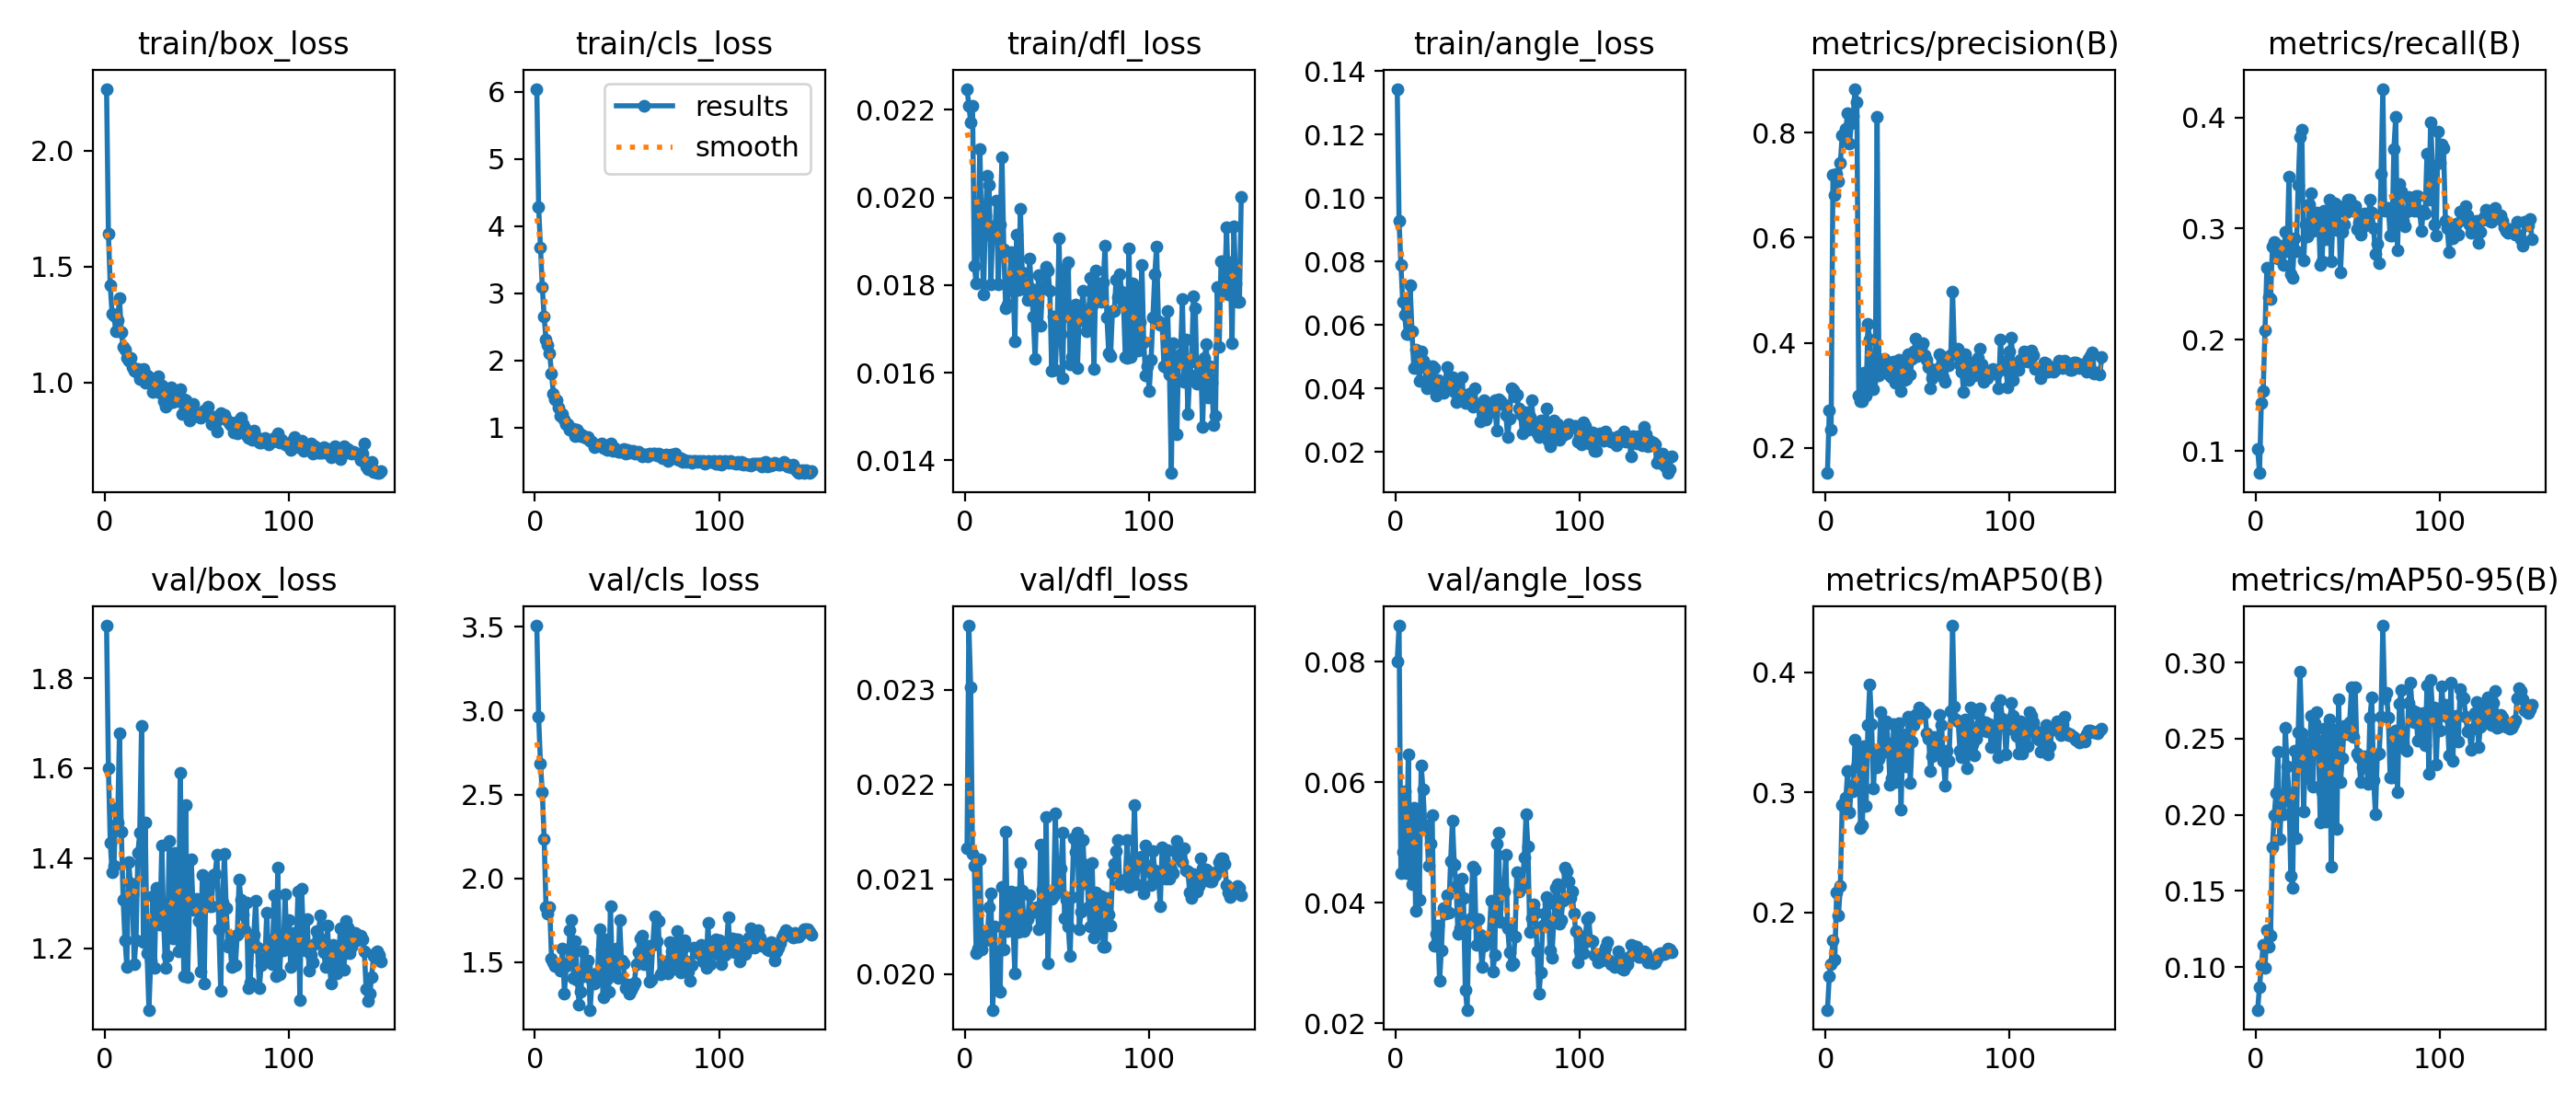

The data file committed next to this chart (first rows):
epoch, time, train/box_loss, train/cls_loss, train/dfl_loss, train/angle_loss, metrics/precision(B), metrics/recall(B), metrics/mAP50(B), metrics/mAP50-95(B), val/box_loss, val/cls_loss, val/dfl_loss, val/angle_loss, lr/pg0, lr/pg1, lr/pg2
1, 10.02, 2.266, 6.047, 0.02248, 0.1344, 0.1524, 0.1019, 0.1186, 0.07195, 1.917, 3.507, 0.02133, 0.08014, 0.0002715, 0.0002715, 0.0002715
2, 15.33, 1.642, 4.286, 0.0221, 0.09273, 0.2711, 0.0801, 0.1465, 0.08714, 1.599, 2.964, 0.02368, 0.08602, 0.0005536, 0.0005536, 0.0005536
3, 27.16, 1.419, 3.676, 0.02172, 0.07898, 0.2351, 0.1435, 0.1563, 0.1011, 1.434, 2.683, 0.02303, 0.04486, 0.000832, 0.000832, 0.000832
4, 30.14, 1.295, 3.087, 0.02209, 0.06721, 0.7199, 0.1536, 0.1767, 0.1147, 1.369, 2.513, 0.02127, 0.04852, 0.001107, 0.001107, 0.001107
5, 33.05, 1.291, 2.651, 0.01843, 0.06324, 0.6805, 0.2081, 0.1608, 0.09957, 1.382, 2.232, 0.02114, 0.05855, 0.001377, 0.001377, 0.001377
6, 36.03, 1.223, 2.305, 0.01804, 0.05731, 0.7216, 0.2651, 0.2165, 0.1241, 1.51, 1.827, 0.02022, 0.04494, 0.001382, 0.001382, 0.001382
7, 39.07, 1.268, 2.227, 0.01924, 0.05719, 0.7068, 0.2386, 0.1974, 0.1137, 1.478, 1.791, 0.02027, 0.06469, 0.001372, 0.001372, 0.001372
8, 42.6, 1.365, 2.104, 0.02111, 0.07247, 0.7423, 0.2364, 0.2217, 0.121, 1.678, 1.826, 0.02121, 0.04483, 0.001363, 0.001363, 0.001363
9, 45.63, 1.219, 1.81, 0.01908, 0.05819, 0.7943, 0.2838, 0.2896, 0.1787, 1.459, 1.52, 0.02026, 0.04316, 0.001354, 0.001354, 0.001354
10, 48.78, 1.153, 1.504, 0.01779, 0.04662, 0.7971, 0.2877, 0.291, 0.1998, 1.308, 1.496, 0.02045, 0.05572, 0.001344, 0.001344, 0.001344
11, 51.6, 1.143, 1.425, 0.01959, 0.05234, 0.8081, 0.2767, 0.2955, 0.2143, 1.218, 1.478, 0.02036, 0.03863, 0.001335, 0.001335, 0.001335
12, 54.57, 1.108, 1.402, 0.02049, 0.05156, 0.8377, 0.273, 0.3175, 0.2416, 1.159, 1.49, 0.02037, 0.05446, 0.001325, 0.001325, 0.001325
13, 57.47, 1.094, 1.299, 0.02029, 0.04236, 0.7787, 0.2843, 0.2833, 0.1841, 1.392, 1.485, 0.02071, 0.04046, 0.001316, 0.001316, 0.001316
14, 60.33, 1.106, 1.18, 0.01802, 0.05158, 0.8179, 0.2808, 0.3054, 0.2082, 1.343, 1.451, 0.02085, 0.06288, 0.001306, 0.001306, 0.001306
15, 63.2, 1.066, 1.206, 0.01935, 0.04886, 0.8316, 0.2673, 0.3005, 0.2006, 1.32, 1.582, 0.01962, 0.05879, 0.001297, 0.001297, 0.001297
16, 66.02, 1.05, 1.122, 0.01908, 0.04667, 0.8833, 0.2969, 0.3436, 0.2574, 1.164, 1.311, 0.0205, 0.05257, 0.001288, 0.001288, 0.001288
17, 69.07, 1.047, 1.055, 0.01992, 0.04019, 0.8572, 0.2794, 0.3217, 0.2321, 1.218, 1.476, 0.01987, 0.05282, 0.001278, 0.001278, 0.001278
18, 72.03, 1.058, 1.055, 0.01801, 0.04692, 0.2999, 0.3471, 0.3371, 0.2143, 1.411, 1.491, 0.02024, 0.04608, 0.001269, 0.001269, 0.001269
19, 74.86, 1.015, 0.9717, 0.01939, 0.04057, 0.2886, 0.2592, 0.2703, 0.16, 1.456, 1.692, 0.01981, 0.04975, 0.001259, 0.001259, 0.001259
20, 77.63, 1.016, 0.9663, 0.02092, 0.04706, 0.2896, 0.2558, 0.2722, 0.1524, 1.693, 1.752, 0.02092, 0.05455, 0.00125, 0.00125, 0.00125
21, 80.43, 1.057, 0.98, 0.01882, 0.04642, 0.3438, 0.2912, 0.3383, 0.242, 1.213, 1.404, 0.02026, 0.03293, 0.00124, 0.00124, 0.00124
22, 83.91, 0.9988, 0.8744, 0.01747, 0.03788, 0.2998, 0.2796, 0.2885, 0.185, 1.479, 1.626, 0.0215, 0.03486, 0.001231, 0.001231, 0.001231
23, 86.77, 1.03, 0.9686, 0.01756, 0.04283, 0.4359, 0.339, 0.356, 0.2542, 1.189, 1.394, 0.02045, 0.03626, 0.001222, 0.001222, 0.001222
24, 89.65, 1.007, 0.9307, 0.01804, 0.0411, 0.4068, 0.3821, 0.3902, 0.2942, 1.063, 1.245, 0.02064, 0.02707, 0.001212, 0.001212, 0.001212
25, 92.54, 1.019, 0.8752, 0.01875, 0.04184, 0.3262, 0.3891, 0.3568, 0.2536, 1.173, 1.322, 0.02087, 0.03212, 0.001203, 0.001203, 0.001203
26, 95.5, 0.9615, 0.8866, 0.01806, 0.03859, 0.3124, 0.271, 0.303, 0.2021, 1.315, 1.562, 0.02048, 0.03912, 0.001193, 0.001193, 0.001193
27, 98.34, 1.001, 0.8587, 0.01672, 0.04148, 0.3489, 0.3037, 0.3357, 0.2469, 1.156, 1.415, 0.02001, 0.03817, 0.001184, 0.001184, 0.001184
28, 101.2, 1.004, 0.844, 0.01916, 0.04677, 0.8292, 0.2928, 0.3205, 0.2239, 1.333, 1.473, 0.02086, 0.04121, 0.001174, 0.001174, 0.001174
29, 104, 1.026, 0.8611, 0.0179, 0.04339, 0.3378, 0.3222, 0.3281, 0.2333, 1.27, 1.511, 0.02044, 0.03841, 0.001165, 0.001165, 0.001165
30, 107, 0.9544, 0.801, 0.01975, 0.04076, 0.358, 0.3322, 0.3668, 0.2648, 1.253, 1.214, 0.02117, 0.04691, 0.001155, 0.001155, 0.001155
31, 109.9, 0.9878, 0.7842, 0.01829, 0.04346, 0.3458, 0.2983, 0.3335, 0.2186, 1.429, 1.392, 0.02088, 0.05363, 0.001146, 0.001146, 0.001146
32, 112.7, 0.9199, 0.7048, 0.01801, 0.03888, 0.3694, 0.3058, 0.3557, 0.2605, 1.26, 1.373, 0.02045, 0.04634, 0.001137, 0.001137, 0.001137
33, 115.6, 0.8984, 0.7232, 0.0179, 0.03572, 0.3629, 0.3147, 0.3594, 0.2675, 1.157, 1.433, 0.02049, 0.0428, 0.001127, 0.001127, 0.001127
34, 119.1, 0.9428, 0.7368, 0.01767, 0.0414, 0.3469, 0.3139, 0.3411, 0.2487, 1.183, 1.428, 0.02058, 0.03486, 0.001118, 0.001118, 0.001118
35, 121.9, 0.9134, 0.752, 0.01861, 0.0387, 0.3383, 0.2673, 0.3059, 0.1947, 1.439, 1.696, 0.02083, 0.03576, 0.001108, 0.001108, 0.001108
36, 124.8, 0.9778, 0.7608, 0.01791, 0.04364, 0.3342, 0.2703, 0.3117, 0.2146, 1.287, 1.577, 0.02065, 0.044, 0.001099, 0.001099, 0.001099
37, 127.6, 0.916, 0.6974, 0.01728, 0.03775, 0.3637, 0.3161, 0.3567, 0.2567, 1.221, 1.289, 0.0207, 0.04087, 0.001089, 0.001089, 0.001089
38, 130.5, 0.9377, 0.7245, 0.01631, 0.03533, 0.3246, 0.2907, 0.3085, 0.1958, 1.412, 1.635, 0.02069, 0.0255, 0.00108, 0.00108, 0.00108
39, 133.3, 0.9268, 0.6675, 0.01767, 0.03713, 0.3574, 0.3155, 0.3417, 0.2402, 1.282, 1.401, 0.02071, 0.02222, 0.001071, 0.001071, 0.001071
40, 136.2, 0.9212, 0.7275, 0.01823, 0.03844, 0.3679, 0.3258, 0.358, 0.2629, 1.193, 1.324, 0.02047, 0.03665, 0.001061, 0.001061, 0.001061
41, 139.2, 0.97, 0.763, 0.01707, 0.03635, 0.3078, 0.2708, 0.2857, 0.1661, 1.59, 1.831, 0.02137, 0.03748, 0.001052, 0.001052, 0.001052
42, 142.1, 0.8661, 0.6587, 0.01795, 0.03443, 0.3598, 0.3142, 0.3487, 0.2355, 1.349, 1.454, 0.02089, 0.04602, 0.001042, 0.001042, 0.001042
43, 144.9, 0.929, 0.6982, 0.01793, 0.04019, 0.329, 0.3228, 0.3382, 0.2562, 1.138, 1.445, 0.0205, 0.04547, 0.001033, 0.001033, 0.001033
44, 147.7, 0.9235, 0.6607, 0.01842, 0.03492, 0.331, 0.2984, 0.3216, 0.1907, 1.517, 1.58, 0.02166, 0.03295, 0.001023, 0.001023, 0.001023
45, 150.6, 0.9004, 0.6342, 0.01834, 0.03447, 0.3779, 0.3202, 0.3628, 0.2757, 1.136, 1.406, 0.02011, 0.03735, 0.001014, 0.001014, 0.001014
46, 153.7, 0.8383, 0.6345, 0.01787, 0.02958, 0.3408, 0.2609, 0.3075, 0.2217, 1.289, 1.752, 0.0208, 0.03471, 0.001005, 0.001005, 0.001005
47, 156.6, 0.8716, 0.6607, 0.01604, 0.0332, 0.3693, 0.2971, 0.3423, 0.237, 1.397, 1.507, 0.02079, 0.0293, 0.0009952, 0.0009952, 0.0009952
48, 159.4, 0.907, 0.675, 0.01728, 0.03634, 0.3835, 0.3037, 0.3559, 0.2581, 1.285, 1.494, 0.02082, 0.03293, 0.0009857, 0.0009857, 0.0009857
49, 162.2, 0.8587, 0.6067, 0.01607, 0.03016, 0.4081, 0.3145, 0.3648, 0.2585, 1.304, 1.344, 0.0217, 0.03383, 0.0009763, 0.0009763, 0.0009763
50, 165, 0.8678, 0.6647, 0.01717, 0.03225, 0.3751, 0.3262, 0.3615, 0.2531, 1.31, 1.364, 0.02086, 0.03394, 0.0009669, 0.0009669, 0.0009669
51, 167.8, 0.8545, 0.619, 0.01907, 0.03438, 0.3952, 0.326, 0.3706, 0.2611, 1.261, 1.313, 0.02088, 0.0344, 0.0009574, 0.0009574, 0.0009574
52, 170.7, 0.8491, 0.6369, 0.01688, 0.03269, 0.3916, 0.3221, 0.367, 0.2838, 1.149, 1.336, 0.02111, 0.04042, 0.000948, 0.000948, 0.000948
53, 173.5, 0.8686, 0.6482, 0.01588, 0.03466, 0.3996, 0.3165, 0.3676, 0.2513, 1.363, 1.358, 0.02149, 0.02857, 0.0009386, 0.0009386, 0.0009386
54, 176.3, 0.8788, 0.6098, 0.01838, 0.03628, 0.3774, 0.32, 0.366, 0.2836, 1.121, 1.375, 0.02059, 0.03128, 0.0009291, 0.0009291, 0.0009291
55, 179.1, 0.8616, 0.6203, 0.0173, 0.02664, 0.3672, 0.2998, 0.3489, 0.24, 1.35, 1.488, 0.02078, 0.04981, 0.0009197, 0.0009197, 0.0009197
56, 182.1, 0.8976, 0.6438, 0.01853, 0.03674, 0.3532, 0.3052, 0.3449, 0.2379, 1.334, 1.558, 0.0205, 0.0517, 0.0009103, 0.0009103, 0.0009103
57, 184.9, 0.8563, 0.5914, 0.01619, 0.03603, 0.3135, 0.2946, 0.3177, 0.2214, 1.293, 1.643, 0.02019, 0.03691, 0.0009008, 0.0009008, 0.0009008
58, 188, 0.8211, 0.574, 0.01637, 0.03522, 0.3325, 0.3012, 0.3301, 0.2309, 1.294, 1.656, 0.02081, 0.04251, 0.0008914, 0.0008914, 0.0008914
59, 190.8, 0.8526, 0.5984, 0.01748, 0.03497, 0.3486, 0.3138, 0.3463, 0.2385, 1.362, 1.485, 0.02143, 0.04191, 0.000882, 0.000882, 0.000882
60, 193.7, 0.826, 0.5942, 0.01755, 0.03174, 0.3463, 0.3039, 0.3373, 0.2335, 1.366, 1.567, 0.02129, 0.04806, 0.0008725, 0.0008725, 0.0008725
... 90 more rows
